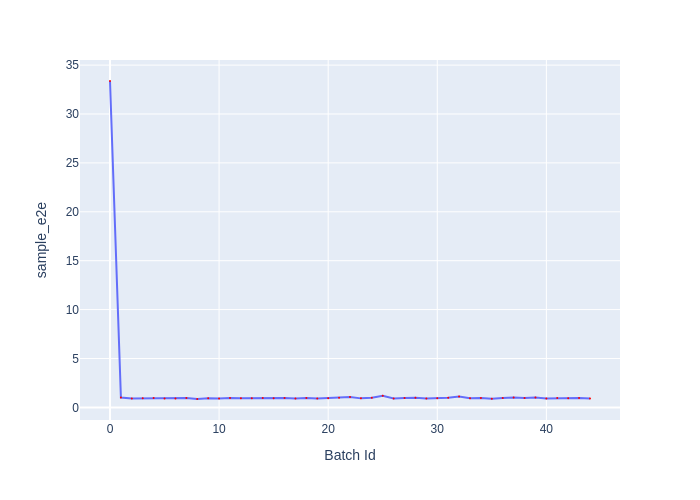

The file beside this chart, header and first rows:
Batch Id, sample_e2e
0, 33.38
1, 1.012
2, 0.91
3, 0.9312
4, 0.952
5, 0.9001
6, 0.9204
7, 0.9489
8, 0.8569
9, 0.9249
10, 0.9132
11, 0.9646
12, 0.9245
13, 0.9312
14, 0.9588
15, 0.9371
16, 0.949
17, 0.8967
18, 0.9585
19, 0.9166
20, 0.9431
21, 0.9767
22, 1.061
23, 0.9219
24, 0.9957
25, 1.182
26, 0.9021
27, 0.9531
28, 0.9746
29, 0.9095
30, 0.927
31, 0.9818
32, 1.101
33, 0.9295
34, 0.9685
35, 0.8875
36, 0.9484
37, 1.001
38, 0.9504
39, 1.021
40, 0.9176
41, 0.9551
42, 0.9224
43, 0.9647
44, 0.9004
